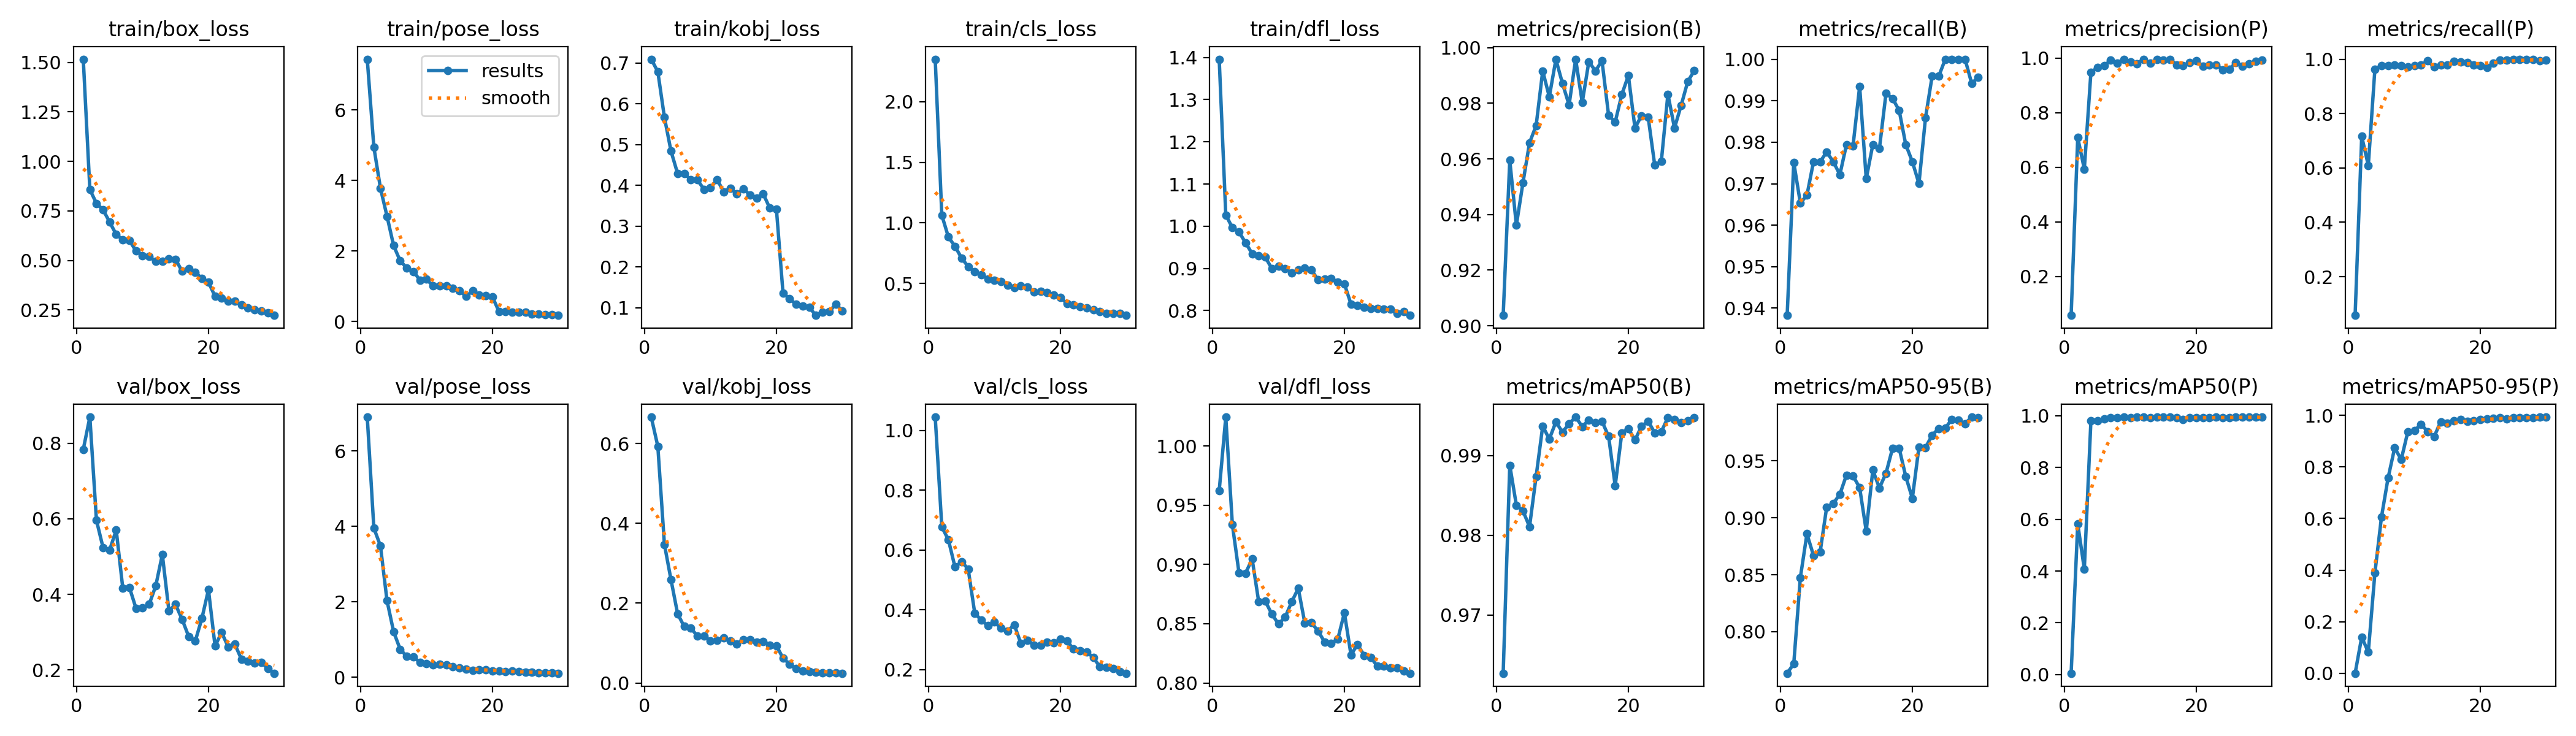

Values plotted in this chart, from the file beside it:
epoch, train/box_loss, train/pose_loss, train/kobj_loss, train/cls_loss, train/dfl_loss, metrics/precision(B), metrics/recall(B), metrics/mAP50(B), metrics/mAP50-95(B), metrics/precision(P), metrics/recall(P), metrics/mAP50(P), metrics/mAP50-95(P), val/box_loss, val/pose_loss, val/kobj_loss, val/cls_loss, val/dfl_loss, lr/pg0, lr/pg1, lr/pg2
1, 1.516, 7.434, 0.7091, 2.351, 1.396, 0.9037, 0.9383, 0.9627, 0.7635, 0.05801, 0.05761, 0.00523, 0.00064, 0.7839, 6.9, 0.6667, 1.044, 0.9624, 0.0004083, 0.0004083, 0.0004083
2, 0.8576, 4.944, 0.6786, 1.063, 1.026, 0.9595, 0.9751, 0.9888, 0.7718, 0.7088, 0.716, 0.5823, 0.1406, 0.8694, 3.957, 0.5934, 0.6774, 1.024, 0.0007978, 0.0007978, 0.0007978
3, 0.7881, 3.78, 0.5669, 0.883, 0.9964, 0.9362, 0.9653, 0.9838, 0.8474, 0.5938, 0.609, 0.408, 0.08248, 0.5961, 3.487, 0.3476, 0.6342, 0.9336, 0.00116, 0.00116, 0.00116
4, 0.7559, 2.983, 0.4839, 0.806, 0.9863, 0.9514, 0.9672, 0.9831, 0.8858, 0.9474, 0.9631, 0.9809, 0.3887, 0.524, 2.03, 0.2589, 0.5432, 0.8931, 0.001126, 0.001126, 0.001126
5, 0.694, 2.151, 0.4291, 0.7091, 0.9608, 0.9658, 0.9753, 0.9811, 0.8668, 0.9658, 0.9753, 0.9811, 0.6061, 0.5174, 1.209, 0.1737, 0.5609, 0.8926, 0.001085, 0.001085, 0.001085
6, 0.6309, 1.716, 0.4289, 0.6388, 0.9349, 0.972, 0.9753, 0.9874, 0.8697, 0.972, 0.9753, 0.9874, 0.757, 0.5703, 0.7405, 0.1416, 0.5368, 0.9046, 0.001044, 0.001044, 0.001044
7, 0.6048, 1.518, 0.4143, 0.596, 0.9303, 0.9917, 0.9776, 0.9937, 0.9093, 0.9917, 0.9776, 0.9937, 0.8738, 0.4162, 0.5546, 0.1374, 0.3891, 0.8684, 0.001002, 0.001002, 0.001002
8, 0.6004, 1.419, 0.4136, 0.573, 0.9264, 0.9824, 0.9753, 0.9921, 0.9124, 0.9824, 0.9753, 0.9921, 0.8288, 0.4187, 0.5363, 0.1182, 0.3652, 0.869, 0.0009612, 0.0009612, 0.0009612
9, 0.5483, 1.172, 0.3904, 0.5359, 0.8991, 0.9958, 0.9722, 0.9942, 0.9206, 0.9958, 0.9722, 0.9942, 0.9364, 0.3633, 0.3978, 0.1179, 0.3468, 0.858, 0.00092, 0.00092, 0.00092
10, 0.5251, 1.194, 0.3939, 0.5234, 0.9056, 0.9872, 0.9794, 0.9929, 0.9375, 0.9859, 0.9753, 0.9924, 0.9404, 0.3642, 0.3596, 0.1053, 0.359, 0.8498, 0.0008787, 0.0008787, 0.0008787
11, 0.519, 1.002, 0.414, 0.5179, 0.8997, 0.9794, 0.9791, 0.994, 0.9367, 0.9794, 0.9791, 0.994, 0.9656, 0.3735, 0.3302, 0.1064, 0.3384, 0.8554, 0.0008375, 0.0008375, 0.0008375
12, 0.4955, 1.004, 0.3845, 0.4869, 0.8889, 0.9959, 0.9934, 0.9948, 0.9264, 0.9959, 0.9934, 0.9948, 0.9371, 0.4226, 0.3442, 0.1137, 0.3298, 0.8684, 0.0007962, 0.0007962, 0.0007962
13, 0.4961, 1.015, 0.3929, 0.4668, 0.8966, 0.9803, 0.9712, 0.9937, 0.8884, 0.9803, 0.9712, 0.9937, 0.918, 0.5055, 0.3233, 0.1058, 0.3497, 0.8798, 0.000755, 0.000755, 0.000755
14, 0.5069, 0.9394, 0.3793, 0.4783, 0.901, 0.995, 0.9794, 0.9945, 0.9418, 0.995, 0.9794, 0.9947, 0.9753, 0.3565, 0.273, 0.09829, 0.2879, 0.8504, 0.0007137, 0.0007137, 0.0007137
15, 0.506, 0.8697, 0.3913, 0.4718, 0.8962, 0.9917, 0.9784, 0.9942, 0.9261, 0.9917, 0.9784, 0.9942, 0.969, 0.3734, 0.2458, 0.1086, 0.2973, 0.8509, 0.0006725, 0.0006725, 0.0006725
16, 0.4454, 0.7138, 0.3765, 0.4318, 0.8726, 0.9953, 0.9918, 0.9943, 0.9391, 0.9953, 0.9918, 0.9943, 0.9793, 0.334, 0.224, 0.108, 0.2826, 0.8438, 0.0006312, 0.0006312, 0.0006312
17, 0.458, 0.867, 0.3691, 0.432, 0.8746, 0.9757, 0.9905, 0.9924, 0.961, 0.9757, 0.9905, 0.9924, 0.9831, 0.2886, 0.183, 0.1022, 0.2815, 0.8347, 0.00059, 0.00059, 0.00059
18, 0.44, 0.7565, 0.3791, 0.4246, 0.8754, 0.9733, 0.9877, 0.9862, 0.9609, 0.9733, 0.9877, 0.9862, 0.9772, 0.2764, 0.2024, 0.1046, 0.2924, 0.8334, 0.0005487, 0.0005487, 0.0005487
19, 0.4097, 0.7403, 0.3442, 0.4048, 0.8668, 0.9831, 0.9794, 0.9928, 0.9362, 0.9831, 0.9794, 0.9928, 0.9784, 0.3362, 0.1941, 0.09413, 0.2895, 0.837, 0.0005075, 0.0005075, 0.0005075
20, 0.39, 0.6915, 0.3419, 0.3858, 0.8632, 0.99, 0.9753, 0.9934, 0.917, 0.99, 0.9753, 0.9934, 0.9841, 0.4124, 0.1746, 0.09352, 0.3021, 0.8592, 0.0004662, 0.0004662, 0.0004662
21, 0.3191, 0.283, 0.1359, 0.3329, 0.8153, 0.9712, 0.97, 0.992, 0.9619, 0.9712, 0.97, 0.992, 0.9854, 0.2635, 0.1748, 0.06223, 0.2958, 0.8238, 0.000425, 0.000425, 0.000425
22, 0.3085, 0.2871, 0.122, 0.3239, 0.8122, 0.9756, 0.9859, 0.9937, 0.9617, 0.9756, 0.9859, 0.9937, 0.9876, 0.2991, 0.1583, 0.04725, 0.2685, 0.8324, 0.0003837, 0.0003837, 0.0003837
23, 0.2932, 0.2547, 0.1085, 0.3077, 0.8073, 0.9751, 0.9959, 0.9943, 0.9724, 0.9751, 0.9959, 0.9943, 0.9905, 0.261, 0.1619, 0.03672, 0.2636, 0.8233, 0.0003425, 0.0003425, 0.0003425
24, 0.2948, 0.2553, 0.1045, 0.2994, 0.8045, 0.9578, 0.9959, 0.9929, 0.9784, 0.9578, 0.9959, 0.9929, 0.9871, 0.2684, 0.1543, 0.03008, 0.26, 0.8216, 0.0003012, 0.0003012, 0.0003012
25, 0.2749, 0.2646, 0.1006, 0.2839, 0.8047, 0.9591, 1, 0.993, 0.9788, 0.9591, 1, 0.993, 0.9898, 0.2285, 0.136, 0.02851, 0.2402, 0.8142, 0.00026, 0.00026, 0.00026
26, 0.2612, 0.2042, 0.08151, 0.265, 0.8031, 0.9833, 1, 0.9948, 0.9863, 0.9833, 1, 0.9948, 0.9898, 0.2231, 0.1288, 0.02665, 0.2099, 0.8143, 0.0002188, 0.0002188, 0.0002188
27, 0.251, 0.2034, 0.08972, 0.2545, 0.8029, 0.9711, 1, 0.9945, 0.9855, 0.9711, 1, 0.9945, 0.9916, 0.2178, 0.1188, 0.025, 0.2073, 0.8128, 0.0001775, 0.0001775, 0.0001775
28, 0.2437, 0.1919, 0.09009, 0.2514, 0.7934, 0.9792, 1, 0.9941, 0.9826, 0.9792, 1, 0.9941, 0.9914, 0.2204, 0.1119, 0.02528, 0.2043, 0.8128, 0.0001363, 0.0001363, 0.0001363
29, 0.236, 0.185, 0.109, 0.25, 0.7971, 0.9877, 0.9942, 0.9944, 0.9883, 0.9877, 0.9942, 0.9944, 0.9926, 0.2039, 0.1121, 0.02496, 0.1946, 0.8102, 9.5e-05, 9.5e-05, 9.5e-05
30, 0.2228, 0.1729, 0.09296, 0.236, 0.7885, 0.9918, 0.9956, 0.9948, 0.9876, 0.9918, 0.9956, 0.9948, 0.9931, 0.1913, 0.1073, 0.02439, 0.1882, 0.8082, 5.375e-05, 5.375e-05, 5.375e-05
